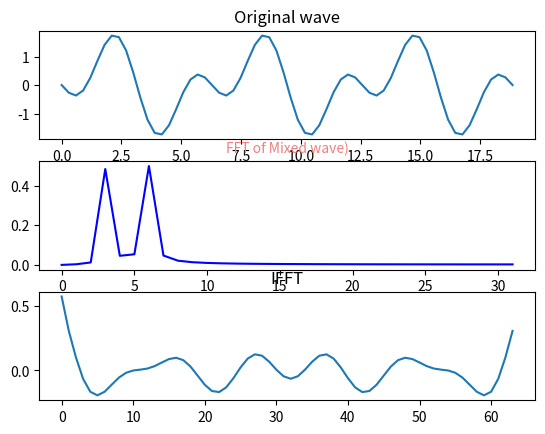

The script that saved this image:
# coding: utf-8
#!/usr/bin/python
import numpy as np
from scipy.fftpack import fft,ifft
import matplotlib.pyplot as plt
import seaborn


#64个采样点，采样点的个数要取2的n次方，不足时用0补足
x=np.linspace(0,np.pi*6,64)      

#设置需要采样的信号
y=np.sin(x)-np.sin(2*x)

yy=fft(y)                     #快速傅里叶变换

yf=abs(fft(y))                # 取绝对值
yf1=abs(fft(y))/len(x)           #归一化处理
yf2 = yf1[range(int(len(x)/2))]  #由于对称性，只取一半区间

xf = np.arange(len(y))        # 频率
xf2 = xf[range(int(len(x)/2))]  #取一半区间

#滤波
#np.where满足条件，输出参数二，不满足输出参数三。
result = np.where(yf>4, 0, yf)
# 傅里叶反变换，保留实部
result = ifft(result)


plt.subplot(311)
plt.plot(x,y)   
plt.title('Original wave')

plt.subplot(312)
#显示的波形在x=3处有峰值，表示在64个采样点区间内，波形重复了3次，频率为3
#将采样点扩展到1s的时间内，即可获得该波形1s内重复的次数（该波形的真实频率）
plt.plot(xf2,yf2,'b')
plt.title('FFT of Mixed wave)',fontsize=10,color='#F08080')

plt.subplot(313)
plt.plot(result)
plt.title("IFFT")

plt.show()
